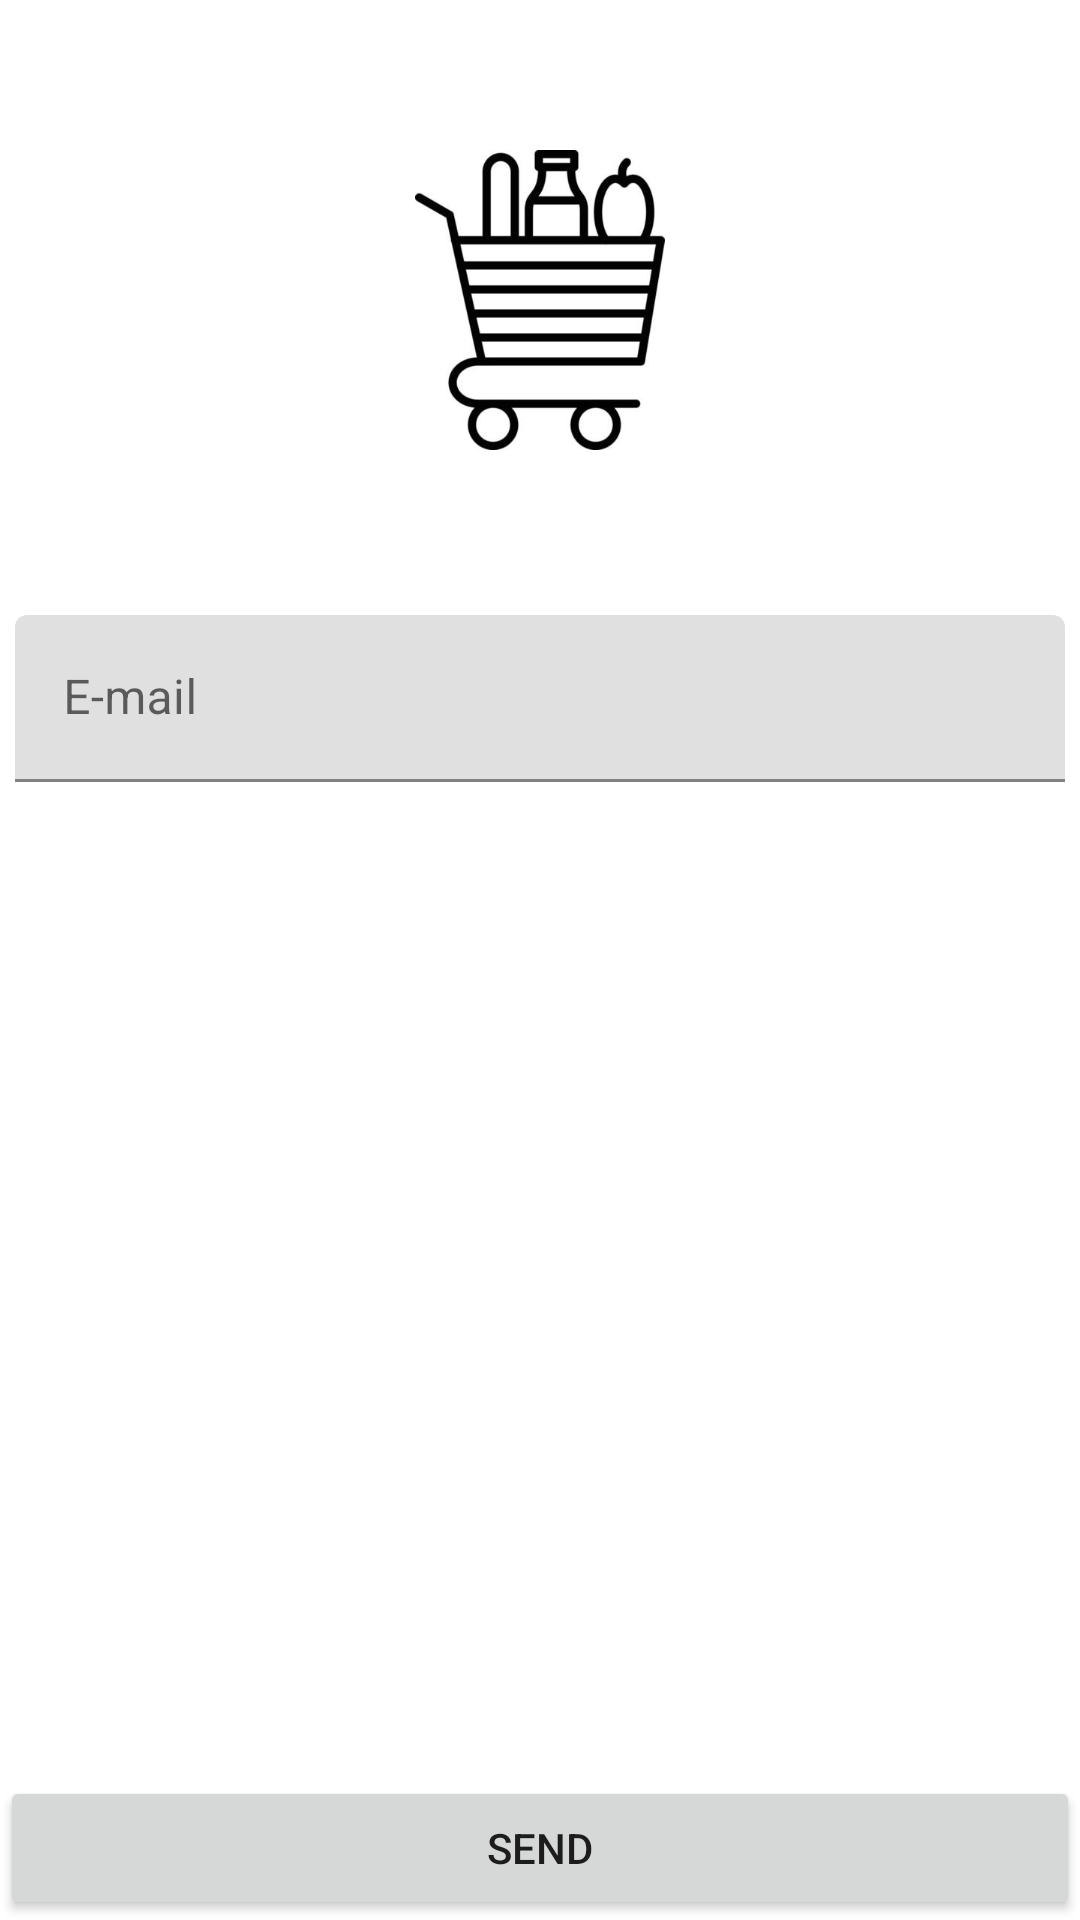

Write the Android layout XML for this screen, with the resource values it uses.
<!-- AndroidManifest.xml: application theme Theme.Activity_9 -->
<!-- res/layout/activity_forgot_password.xml -->
<?xml version="1.0" encoding="utf-8"?>
<androidx.constraintlayout.widget.ConstraintLayout xmlns:android="http://schemas.android.com/apk/res/android"
    xmlns:app="http://schemas.android.com/apk/res-auto"
    xmlns:tools="http://schemas.android.com/tools"
    android:layout_width="match_parent"
    android:layout_height="match_parent"
    tools:context=".ForgotPasswordActivity">

    <androidx.appcompat.widget.AppCompatImageView
        android:id="@+id/logo"
        android:src="@drawable/cart"
        android:layout_width="100dp"
        android:layout_height="100dp"
        app:layout_constraintTop_toTopOf="parent"
        app:layout_constraintStart_toStartOf="parent"
        app:layout_constraintEnd_toEndOf="parent"
        android:layout_marginTop="50dp"/>

    <com.google.android.material.textfield.TextInputLayout
        android:id="@+id/email"
        android:layout_width="match_parent"
        android:layout_height="wrap_content"
        app:endIconMode="clear_text"
        app:layout_constraintTop_toBottomOf="@id/logo"
        app:layout_constraintStart_toStartOf="parent"
        app:layout_constraintRight_toRightOf="parent"
        android:padding="5dp"
        android:layout_marginTop="50dp">

        <com.google.android.material.textfield.TextInputEditText
            android:id="@+id/emailtext"
            android:layout_width="match_parent"
            android:layout_height="match_parent"
            android:maxLines="1"
            android:drawableStart="@drawable/ic_baseline_alternate_email_24"
            android:hint="E-mail"
            android:drawablePadding="5dp" />

    </com.google.android.material.textfield.TextInputLayout>

    <androidx.appcompat.widget.AppCompatButton
        android:id="@+id/btn_send_email"
        android:text="SEND"
        android:layout_width="match_parent"
        android:layout_height="wrap_content"
        app:layout_constraintBottom_toBottomOf="parent"
        app:layout_constraintStart_toStartOf="parent"
        app:layout_constraintEnd_toEndOf="parent"/>

</androidx.constraintlayout.widget.ConstraintLayout>
<!-- resources referenced by this layout -->
<resources>
  <!-- drawable cart: jpg bitmap (drawable, 12685 bytes) -->
  <style name="Theme.Activity_9" parent="Theme.MaterialComponents.DayNight.NoActionBar">
          
          <item name="colorPrimary">@color/purple_500</item>
          <item name="colorPrimaryVariant">@color/purple_700</item>
          <item name="colorOnPrimary">@color/white</item>
          
          <item name="colorSecondary">@color/teal_200</item>
          <item name="colorSecondaryVariant">@color/teal_700</item>
          <item name="colorOnSecondary">@color/black</item>
          
          <item name="android:statusBarColor">?attr/colorPrimaryVariant</item>
          
      </style>
  <!-- not gathered from this repository: default colours our renderer supplied (Android Studio template values) -->
  <color name="purple_500">#FF6200EE</color>
  <color name="purple_700">#FF3700B3</color>
  <color name="teal_200">#FF03DAC5</color>
  <color name="teal_700">#FF018786</color>
  <color name="black">#FF000000</color>
  <color name="white">#FFFFFFFF</color>
</resources>
